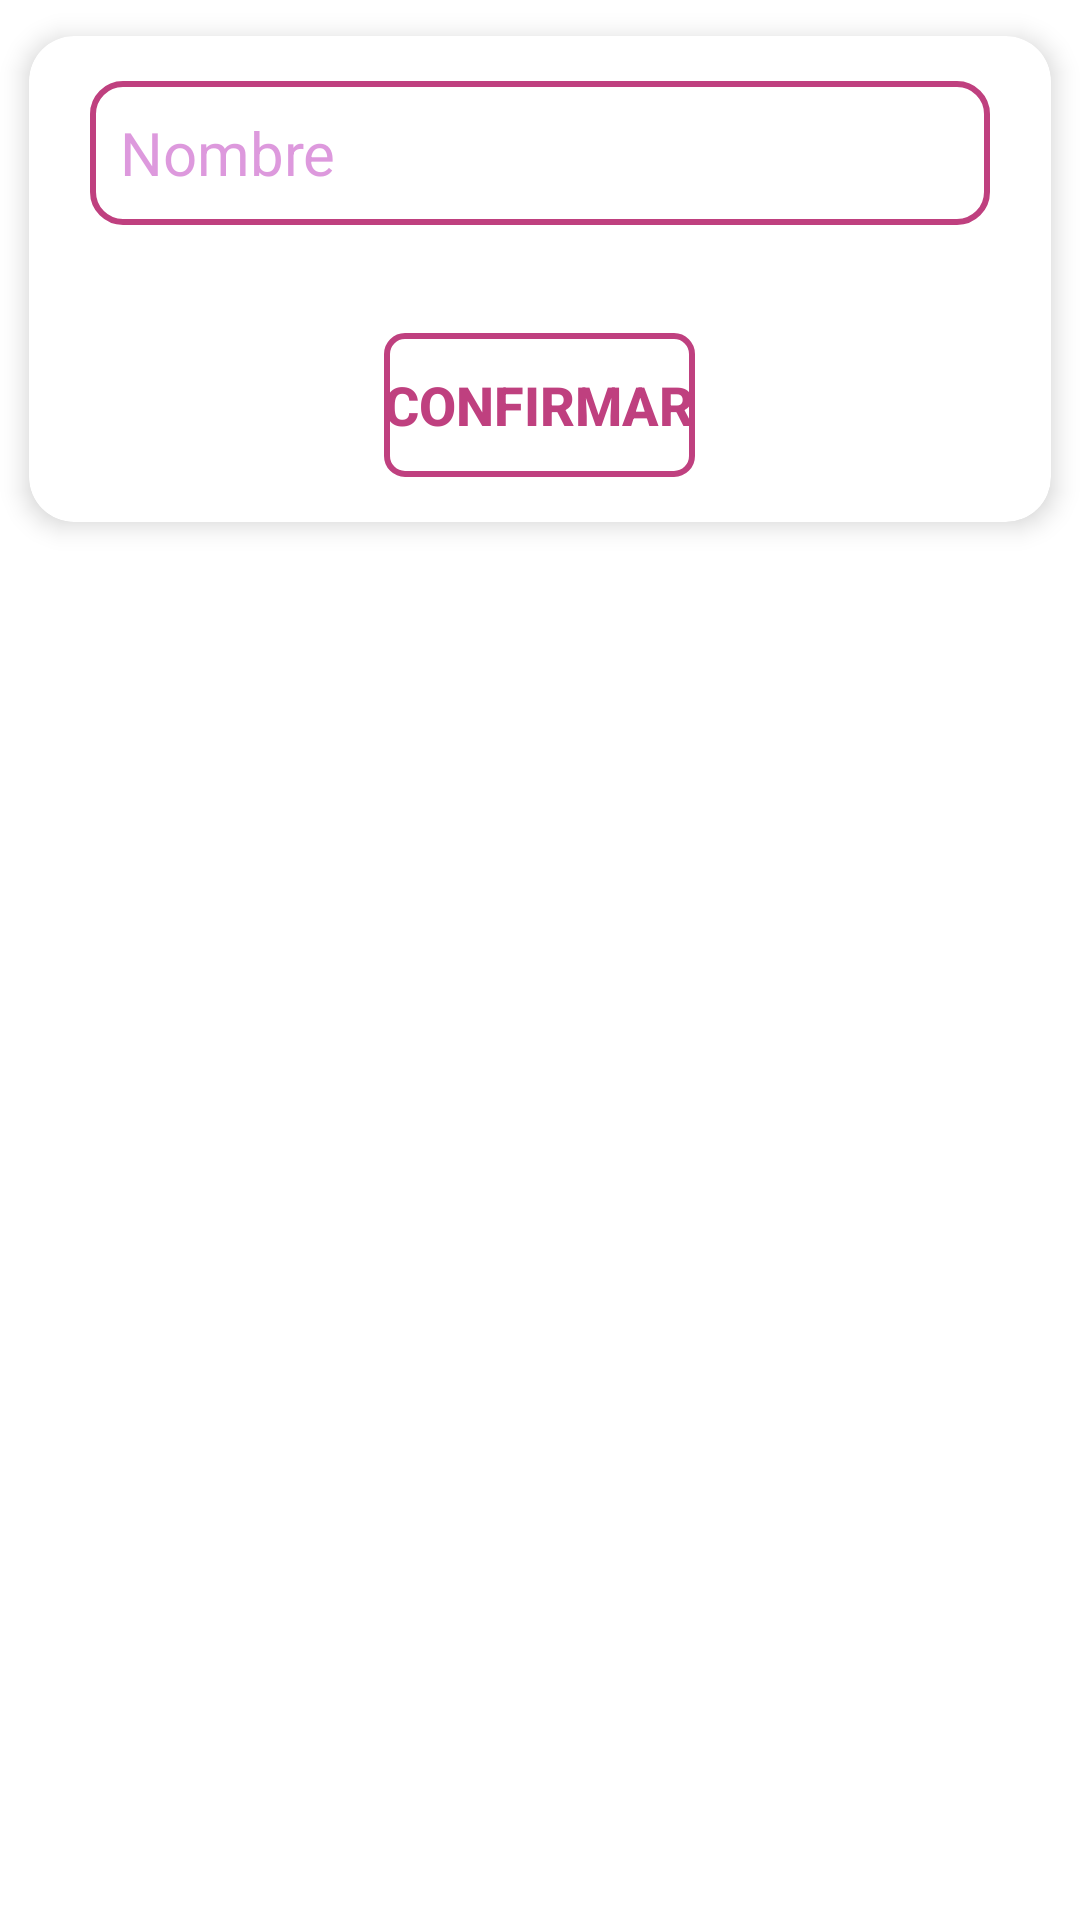

This screen was rendered from an Android layout file. Write that file and the resources it references.
<!-- AndroidManifest.xml: application theme Theme.TuneBoxReborn -->
<!-- res/layout/alert_dialog_change_name_layout.xml -->
<?xml version="1.0" encoding="utf-8"?>
<LinearLayout xmlns:android="http://schemas.android.com/apk/res/android"
    xmlns:app="http://schemas.android.com/apk/res-auto"
    xmlns:tools="http://schemas.android.com/tools"
    android:layout_width="match_parent"
    android:layout_height="wrap_content"
    android:orientation="vertical">

    <androidx.cardview.widget.CardView
        android:layout_width="match_parent"
        android:layout_height="wrap_content"
        android:layout_weight="0"
        app:cardBackgroundColor="@android:color/white"
        app:cardCornerRadius="15dp"
        app:cardElevation="5dp"
        app:cardUseCompatPadding="true">

        <LinearLayout
            android:layout_width="match_parent"
            android:layout_height="wrap_content"
            android:layout_marginLeft="15dp"
            android:layout_marginTop="15dp"
            android:layout_marginRight="15dp"
            android:layout_marginBottom="15dp"
            android:layout_weight="0"
            android:gravity="center"
            android:orientation="vertical">

            <EditText
                android:id="@+id/nameBox"
                android:layout_width="300dp"
                android:layout_height="wrap_content"
                android:autofillHints=""
                android:background="@drawable/borde_edittext"
                android:ems="10"
                android:fontFamily="sans-serif"
                android:gravity="center|start"
                android:hint="@string/pName"
                android:inputType="text"
                android:minHeight="48dp"
                android:paddingStart="10dp"
                android:textColor="@color/main_purple_variant_bright"
                android:textColorHint="#88BF40BF"
                android:textSize="20sp" />

            <Space
                android:layout_width="match_parent"
                android:layout_height="20dp" />

            <Space
                android:layout_width="match_parent"
                android:layout_height="16dp"
                android:layout_weight="0" />

            <LinearLayout
                android:layout_width="match_parent"
                android:layout_height="match_parent"
                android:layout_weight="0"
                android:gravity="center"
                android:orientation="horizontal">

                <Button
                    android:id="@+id/bConfirmar"
                    android:layout_width="wrap_content"
                    android:layout_height="wrap_content"
                    android:background="@drawable/border_bgless_button"
                    android:text="@string/confirm"
                    android:textColor="@drawable/color_text_button"
                    android:textSize="18sp"
                    android:textStyle="bold" />

            </LinearLayout>


        </LinearLayout>
    </androidx.cardview.widget.CardView>

</LinearLayout>
<!-- resources referenced by this layout -->
<resources>
  <color name="main_purple_variant_bright">#FFbf407f</color>
  <!-- drawable borde_edittext (drawable) -->
  <shape xmlns:android="http://schemas.android.com/apk/res/android">
      <stroke
          android:width="2dp"
          android:color="@color/main_purple" />
      <corners android:radius="10dp"/>
  
  </shape>
  <!-- drawable border_bgless_button (drawable) -->
  <?xml version="1.0" encoding="utf-8"?>
  <selector xmlns:android="http://schemas.android.com/apk/res/android">
      <item android:state_pressed="true">
          <shape android:shape="rectangle">
              <solid android:color="@color/main_purple_variant_bright" />
              <corners android:radius="6dp"/>
              <stroke android:width="2dp"
                  android:color="@color/main_purple_variant_bright"/>
          </shape>
      </item>
  
      <item>
          <shape android:shape="rectangle">
              <solid android:color="@android:color/transparent" />
              <corners android:radius="6dp"/>
              <stroke android:width="2dp"
                  android:color="@color/main_purple_variant_bright"/>
          </shape>
      </item>
  </selector>
  <!-- drawable color_text_button (drawable) -->
  <?xml version="1.0" encoding="utf-8"?>
  <selector xmlns:android="http://schemas.android.com/apk/res/android">
      <item android:color="#ffffff" android:state_pressed="true"/>
      <item android:color="#FFbf407f" android:state_pressed="false"/>
  </selector>
  <string name="confirm">Confirmar</string>
  <string name="pName">Nombre</string>
  <style name="Theme.TuneBoxReborn" parent="Theme.MaterialComponents.DayNight.DarkActionBar">
          
          <item name="colorPrimary">#FFbf407f</item>
          <item name="colorPrimaryVariant">@color/purple_700</item>
          <item name="colorOnPrimary">#FFbf407f</item>
          
          <item name="colorSecondary">#FFbf407f</item>
          <item name="colorSecondaryVariant">#FFbf407f</item>
          <item name="colorOnSecondary">@color/black</item>
          
          <item name="android:statusBarColor">@color/black</item>
          
      </style>
  <color name="main_purple">#FFbf407f</color>
  <color name="purple_700">#FF3700B3</color>
  <color name="black">#1d1d1b</color>
</resources>
